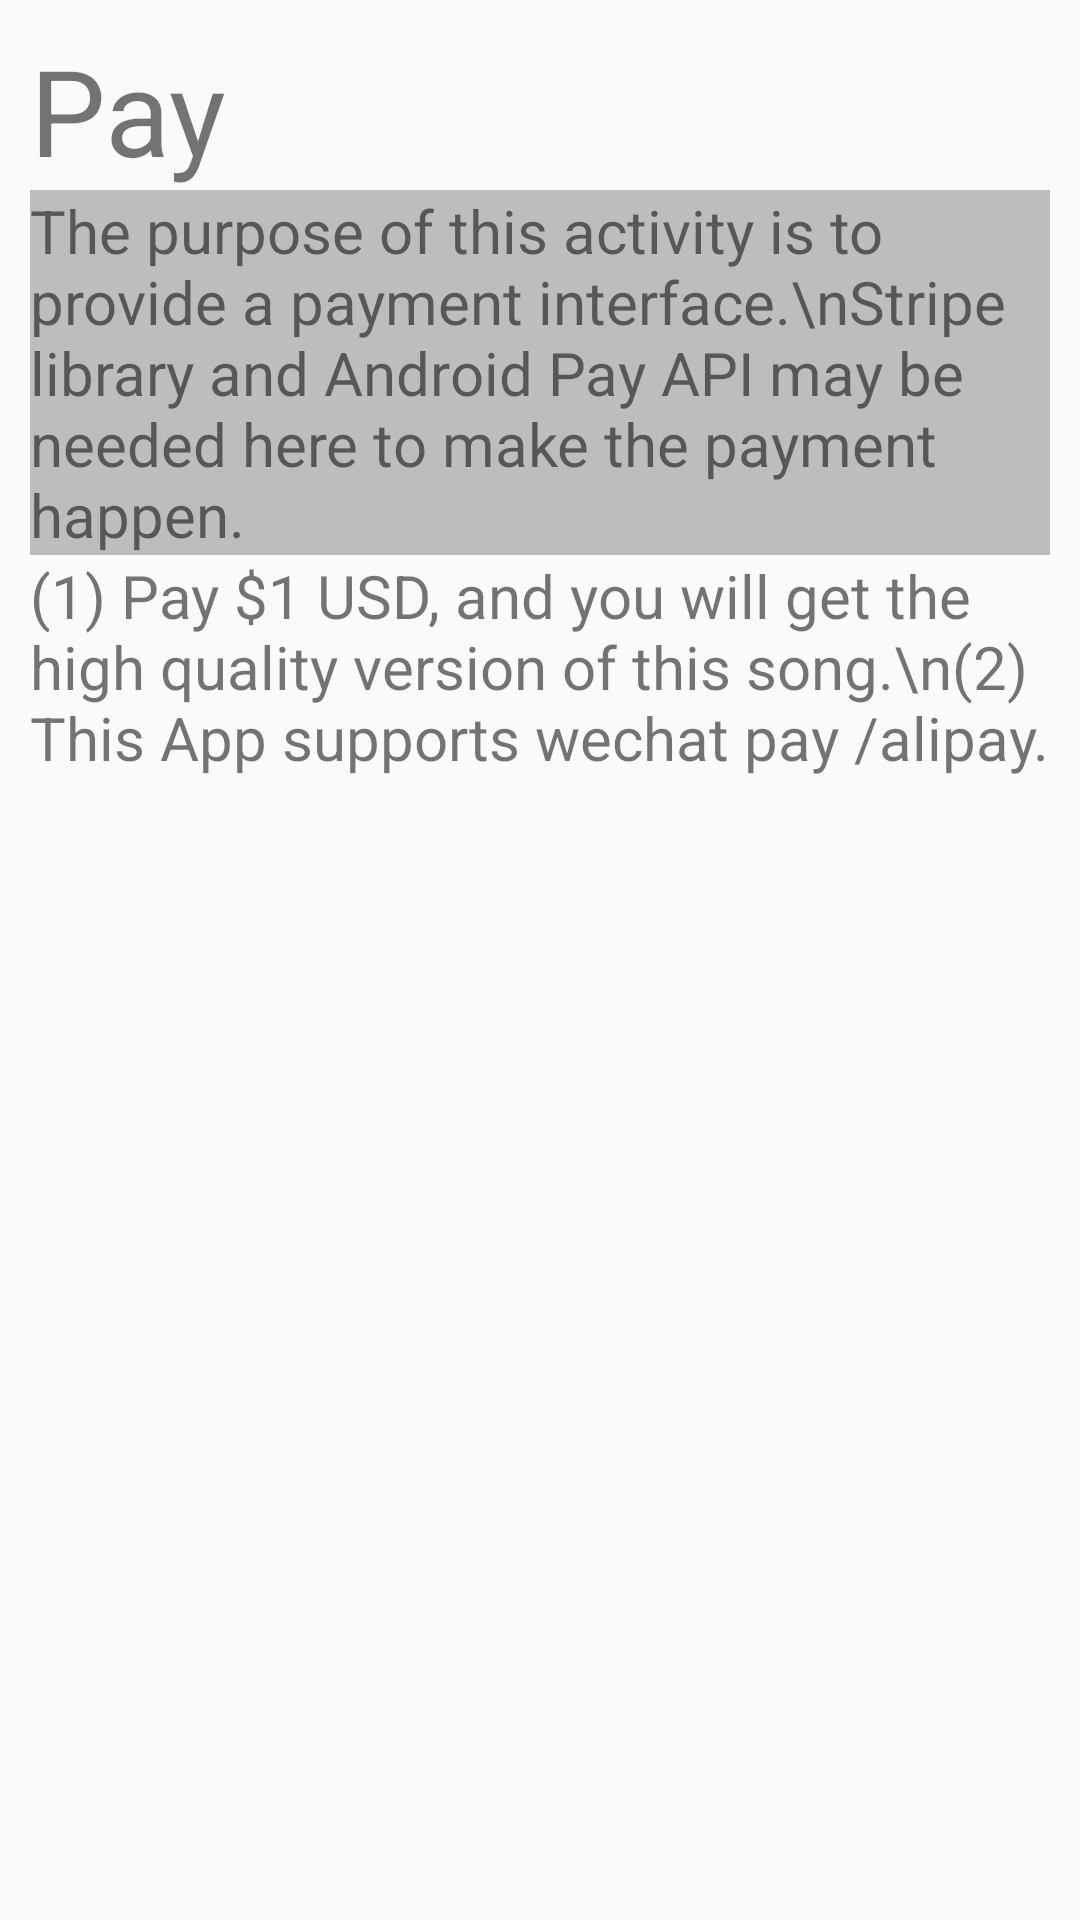

Layout XML and referenced resources for this Android screen:
<!-- AndroidManifest.xml: application theme AppTheme -->
<!-- res/layout/activity_payment.xml -->
<?xml version="1.0" encoding="utf-8"?>
<ScrollView xmlns:android="http://schemas.android.com/apk/res/android"
    xmlns:tools="http://schemas.android.com/tools"
    android:layout_width="match_parent"
    android:layout_height="match_parent"
    tools:context=".MainActivity">

    <LinearLayout
        android:layout_width="match_parent"
        android:layout_height="match_parent"
        android:orientation="vertical"
        android:padding="10dp">

        <TextView
            android:layout_width="wrap_content"
            android:layout_height="wrap_content"
            android:text="Pay"
            android:textSize="40dp" />

        <TextView
            android:layout_width="match_parent"
            android:layout_height="wrap_content"
            android:text="The purpose of this activity is to provide a payment interface.\nStripe library and Android Pay API may be needed here to make the payment happen."
            style="@style/Explanation"/>

        <TextView
            android:layout_width="wrap_content"
            android:layout_height="wrap_content"
            android:text="(1) Pay $1 USD, and you will get the high quality version of this song.\n(2) This App supports wechat pay /alipay."
            style="@style/PayText"/>

    </LinearLayout>


</ScrollView>
<!-- resources referenced by this layout -->
<resources>
  <style name="Explanation">
          <item name="android:textSize">20sp</item>
          <item name="android:background">#BDBDBD</item>
      </style>
  <style name="PayText">
          <item name="android:textSize">20sp</item>
      </style>
  <style name="AppTheme" parent="Theme.AppCompat.Light.DarkActionBar">
          
          <item name="colorPrimary">@color/colorPrimary</item>
          <item name="colorPrimaryDark">@color/colorPrimaryDark</item>
          <item name="colorAccent">@color/colorAccent</item>
      </style>
  <!-- not gathered from this repository: default colours our renderer supplied (Android Studio template values) -->
  <color name="colorPrimary">#FF6200EE</color>
  <color name="colorPrimaryDark">#FF3700B3</color>
  <color name="colorAccent">#FF03DAC5</color>
</resources>
